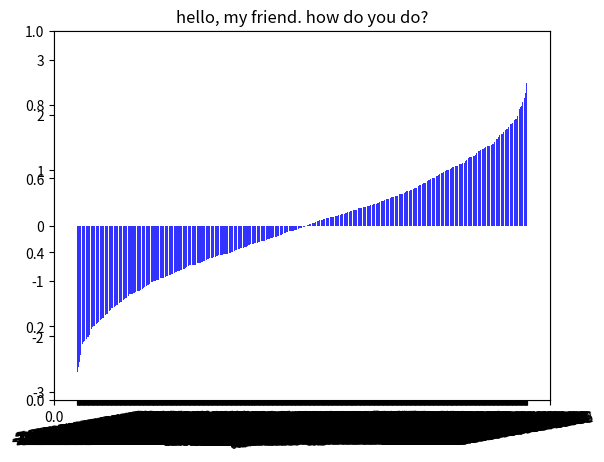

This chart was generated by the following Python code:
import numpy as np
import matplotlib as mpl
import matplotlib.pyplot as plt

N = 1000
lst = np.random.randn(N)

print("\nRaw data:", lst)
lst.sort()
print("Sorted data:", lst)


def get_mean(list):
    return float(sum(list)/len(list))


def get_median(list):
    median_pos = (len(list)+1)/2
    if median_pos == int(median_pos):
        median_pos = int(median_pos-1)
        return list[median_pos]
    else:
        med_avg = []
        med_avg.append(list[int(median_pos-1.5)])
        med_avg.append(list[int(median_pos-.5)])
        return get_mean(med_avg)

def mode(data):
    most = max(set(data), key=data.count)
    print('the mode is: ' , most , '\n')




print("Mean:", get_mean(lst))
print("Median:", get_median(lst))

dpi = 100
fig = plt.figure(dpi=dpi, figsize=(600 / dpi, 400 / dpi))
fig = plt.figure(get_mean(lst))
mpl.rcParams.update({'font.size': 10})

plt.title('hello, my friend. how do you do?')

ax = plt.axes()

xs = range(len(lst))
plt.bar([x + 0.0 for x in xs], lst,
        color='blue', alpha=0.8,
        zorder=0)
plt.xticks(xs, lst, rotation=10)
plt.show()

